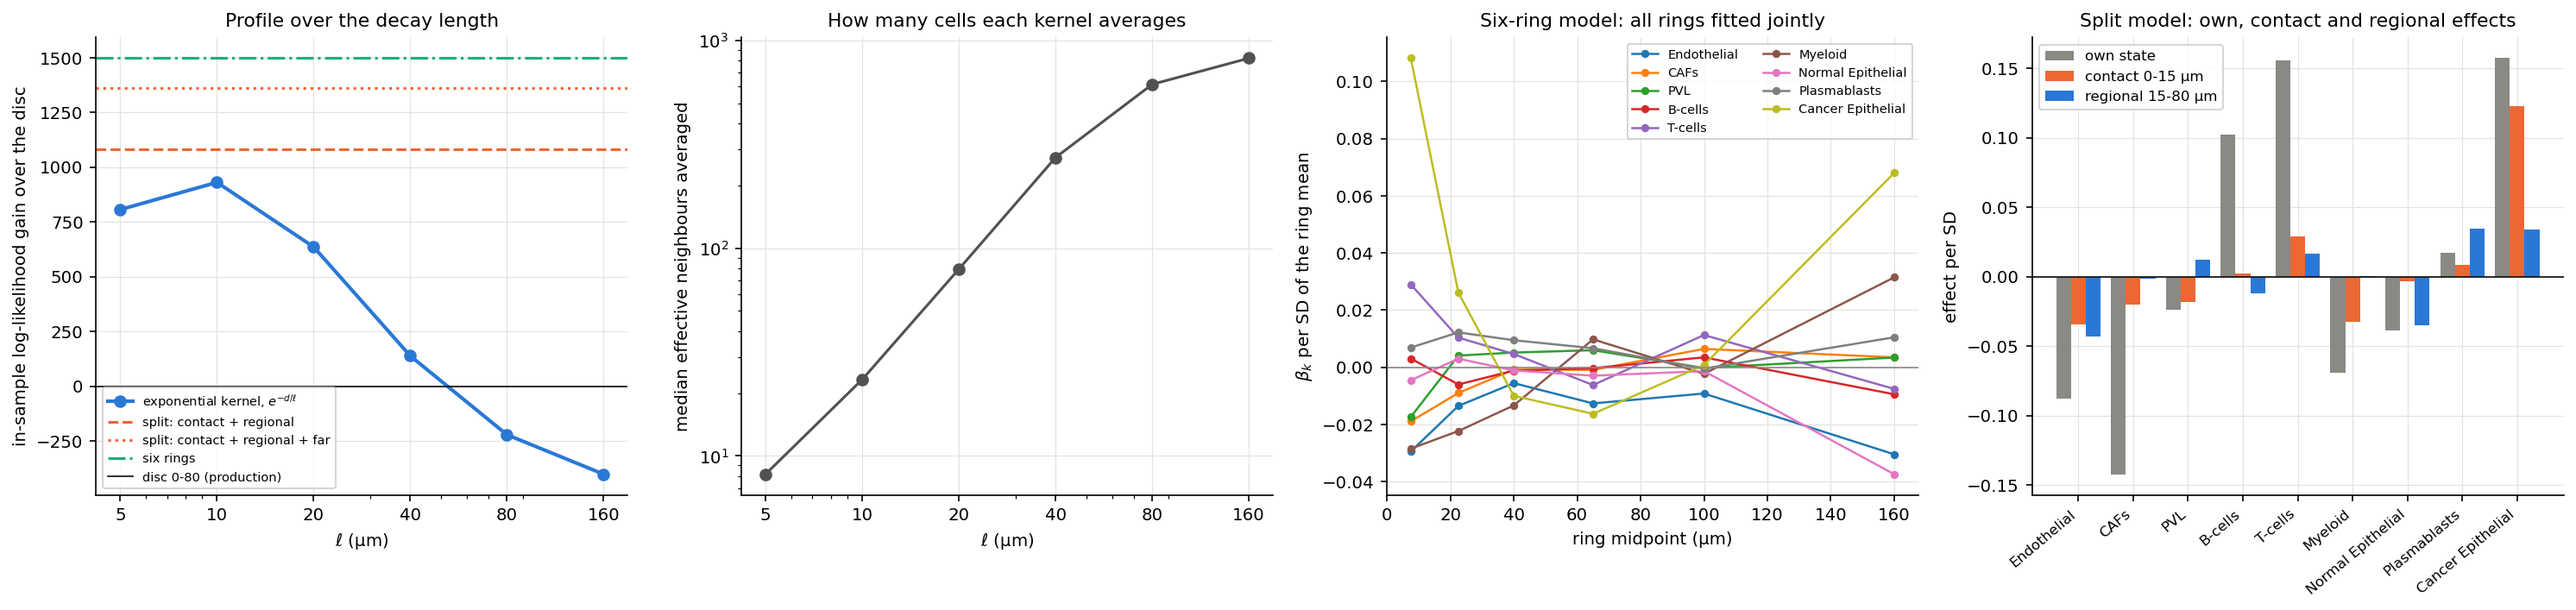

Values plotted in this chart, from the file beside it:
model, nbr width, k, loglik, gain vs disc, dAIC vs disc, dBIC vs disc, neighbour LR, resid Moran I, median n_eff, converged
none, 8, 102, -585758, -2152, 4304, 4304, 0.0, 0.1287, , True
disc 0-80 (production), 8, 102, -583607, 0.0, 0.0, 0.0, 4304, 0.0866, , True
split: contact + regional, 16, 126, -582523, 1083, -2119, -1850, 6470, 0.08356, , True
split: contact + regional + far, 24, 150, -582247, 1360, -2624, -2086, 7023, 0.07719, , True
six rings, 48, 222, -582109, 1498, -2755, -1411, 7299, 0.076, , True
exp, ell = 5, 8, 102, -582800, 806.7, -1613, -1613, 5917, 0.09703, 8.172, True
exp, ell = 10, 8, 102, -582676, 930.9, -1862, -1862, 6165, 0.08758, 23.35, True
exp, ell = 20, 8, 102, -582970, 636.2, -1272, -1272, 5576, 0.08478, 79.4, True
exp, ell = 40, 8, 102, -583468, 138.6, -277.3, -277.3, 4581, 0.08568, 273.6, True
exp, ell = 80, 8, 102, -583828, -221.2, 442.4, 442.4, 3861, 0.08652, 615.8, True
exp, ell = 160, 8, 102, -584008, -401.3, 802.5, 802.5, 3501, 0.08712, 822.9, True
